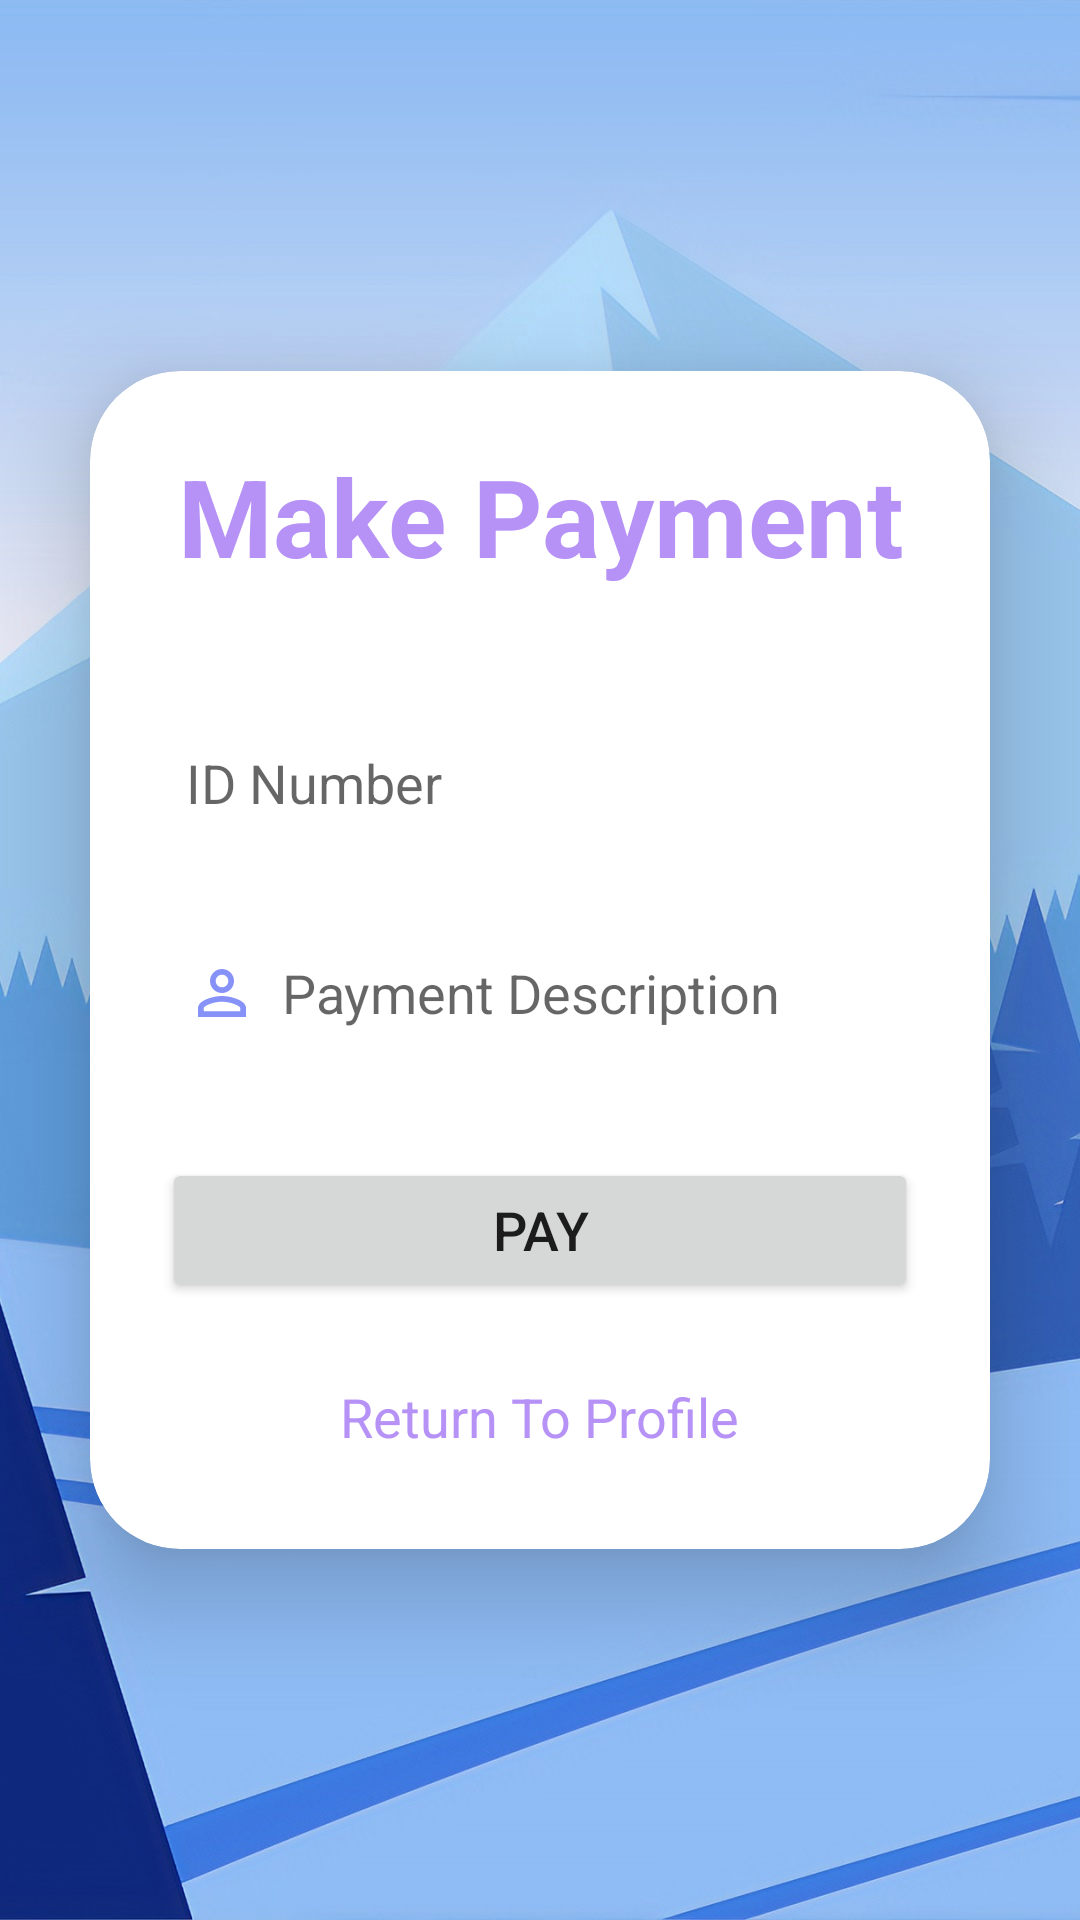

The Android layout XML behind this screen, and the referenced resources:
<!-- AndroidManifest.xml: application theme Theme.CodeLink -->
<!-- res/layout/activity_payment.xml -->
<?xml version="1.0" encoding="utf-8"?>
<LinearLayout xmlns:android="http://schemas.android.com/apk/res/android"
    xmlns:app="http://schemas.android.com/apk/res-auto"
    xmlns:tools="http://schemas.android.com/tools"
    android:layout_width="match_parent"
    android:layout_height="match_parent"
    android:background="@drawable/pic2"
    android:gravity="center"
    android:orientation="vertical"
    tools:context=".PaymentActivity">

    <androidx.cardview.widget.CardView
        android:layout_width="match_parent"
        android:layout_height="wrap_content"
        android:layout_margin="30dp"
        app:cardCornerRadius="30dp"
        app:cardElevation="20dp">

        <ScrollView
            android:layout_width="match_parent"
            android:layout_height="match_parent">

            <LinearLayout
                android:layout_width="match_parent"
                android:layout_height="wrap_content"
                android:layout_gravity="center_horizontal"
                android:background="@drawable/lavender_border"
                android:orientation="vertical"
                android:padding="24dp">

                <TextView
                    android:layout_width="match_parent"
                    android:layout_height="wrap_content"
                    android:text="Make Payment"
                    android:textAlignment="center"
                    android:textColor="@color/lavender"
                    android:textSize="36sp"
                    android:textStyle="bold" />

                <EditText
                    android:id="@+id/AccountIDNum"
                    android:layout_width="match_parent"
                    android:layout_height="50dp"
                    android:layout_marginTop="40dp"
                    android:background="@drawable/lavender_border"
                    android:drawableLeft="@drawable/baseline_lock_24"
                    android:drawablePadding="8dp"
                    android:hint="ID Number"
                    android:padding="8dp"
                    android:textColor="@color/black" />

                <EditText
                    android:id="@+id/paymentDesc"
                    android:layout_width="match_parent"
                    android:layout_height="50dp"
                    android:layout_marginTop="20dp"
                    android:background="@drawable/lavender_border"
                    android:drawableLeft="@drawable/baseline_perm_identity_24"
                    android:drawablePadding="8dp"
                    android:hint="Payment Description"
                    android:padding="8dp"
                    android:textColor="@color/black" />

                <Button
                    android:id="@+id/payment_button"
                    android:layout_width="match_parent"
                    android:layout_height="wrap_content"
                    android:layout_marginTop="30dp"
                    android:text="PAY"
                    android:textSize="18sp"
                    app:cornerRadius="20dp" />

                <TextView
                    android:id="@+id/profileRedirectText"
                    android:layout_width="wrap_content"
                    android:layout_height="wrap_content"
                    android:layout_gravity="center"
                    android:layout_marginTop="18sp"
                    android:padding="8dp"
                    android:text="Return To Profile"
                    android:textColor="@color/lavender"
                    android:textSize="18sp" />

            </LinearLayout>
        </ScrollView>

    </androidx.cardview.widget.CardView>

</LinearLayout>
<!-- resources referenced by this layout -->
<resources>
  <color name="black">#FF000000</color>
  <color name="lavender">#B692f7</color>
  <!-- drawable baseline_perm_identity_24 (drawable) -->
  <vector android:height="24dp" android:tint="#8692F7"
      android:viewportHeight="24" android:viewportWidth="24"
      android:width="24dp" xmlns:android="http://schemas.android.com/apk/res/android">
      <path android:fillColor="@android:color/white" android:pathData="M12,5.9c1.16,0 2.1,0.94 2.1,2.1s-0.94,2.1 -2.1,2.1S9.9,9.16 9.9,8s0.94,-2.1 2.1,-2.1m0,9c2.97,0 6.1,1.46 6.1,2.1v1.1L5.9,18.1L5.9,17c0,-0.64 3.13,-2.1 6.1,-2.1M12,4C9.79,4 8,5.79 8,8s1.79,4 4,4 4,-1.79 4,-4 -1.79,-4 -4,-4zM12,13c-2.67,0 -8,1.34 -8,4v3h16v-3c0,-2.66 -5.33,-4 -8,-4z"/>
  </vector>
  <!-- drawable pic2: jpg bitmap (drawable, 179475 bytes) -->
  <style name="Theme.CodeLink" parent="Theme.MaterialComponents.DayNight.DarkActionBar">
          
          <item name="colorPrimary">@color/lavender</item>
          <item name="colorPrimaryVariant">@color/lavender</item>
          <item name="colorOnPrimary">@color/white</item>
          
          <item name="colorSecondary">@color/teal_200</item>
          <item name="colorSecondaryVariant">@color/teal_700</item>
          <item name="colorOnSecondary">@color/black</item>
          
          <item name="android:statusBarColor" tools:targetApi="21">?attr/colorPrimaryVariant</item>
          
      </style>
  <color name="white">#FFFFFFFF</color>
  <color name="teal_200">#FF03DAC5</color>
  <color name="teal_700">#FF018786</color>
</resources>
